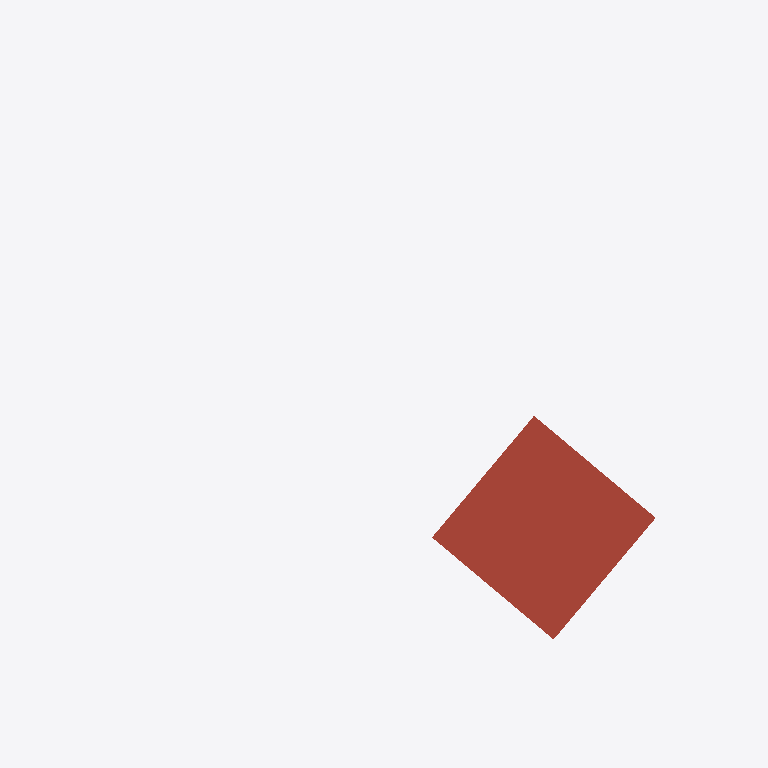
Plan cut of the same IFC building model at storey 'Level 6' (level 15.00 m, cut at 16.40 m), seen from above with north up, elements coloured by IFC class: 1 roof (red-brown). Cut surfaces are drawn darker.
Extent 19.3 m × 18.9 m × 15.6 m (x, y, z). Storeys (5): Level 1 at 0.00 m; Level 2 at 4.00 m; Level 3 at 8.00 m; Level 4 at 11.50 m; Level 6 at 15.00 m. Elements (115): 65 IfcWall, 27 IfcWindow, 17 IfcDoor, 3 IfcSlab, 2 IfcRoof, 1 IfcRailing.

HEADER;
FILE_DESCRIPTION(('ViewDefinition [DesignTransferView_V1.0]'),'2;1');
FILE_NAME('0001','2020-02-08T12:31:12',(''),(''),'The EXPRESS Data Manager Version 5.02.0100.07 : 28 Aug 2013','20180216_1515(x64) - Exporter 19.0.0.405 - Alternate UI 19.0.0.405','');
FILE_SCHEMA(('IFC4'));
ENDSEC;
DATA;
#108=IFCPROJECT('04XCdhzWXDtBhVSPPuhCyZ',#42,'0001',$,$,'Project Name','Project Status',(#99),#94);
#31615=IFCSITE('04XCdhzWXDtBhVSPPuhCyX',#42,'Default',$,'',#31614,$,$,.ELEMENT.,$,$,$,$,$);
#123=IFCBUILDING('04XCdhzWXDtBhVSPPuhCyY',#42,'CIB',$,$,#33,$,'CIB',.ELEMENT.,$,$,$);
#136=IFCBUILDINGSTOREY('04XCdhzWXDtBhVSPQ7KoNt',#42,'Level 1',$,$,#134,$,'Level 1',.ELEMENT.,0.0);
#142=IFCBUILDINGSTOREY('04XCdhzWXDtBhVSPQ7KoNL',#42,'Level 2',$,$,#141,$,'Level 2',.ELEMENT.,4000.0);
#148=IFCBUILDINGSTOREY('04XCdhzWXDtBhVSPQ7KoGx',#42,'Level 3',$,$,#147,$,'Level 3',.ELEMENT.,8000.0);
#154=IFCBUILDINGSTOREY('04XCdhzWXDtBhVSPQ7KoGO',#42,'Level 4',$,$,#153,$,'Level 4',.ELEMENT.,11500.0);
#166=IFCBUILDINGSTOREY('04XCdhzWXDtBhVSPQ7KpcK',#42,'Level 6',$,$,#165,$,'Level 6',.ELEMENT.,15000.0);
#9509=IFCROOF('3Tn8vdAOX0QxqbKYoVvsqi',#42,'Basic Roof:Generic Roof - 300mm:280736',$,'Basic Roof:Generic Roof - 300mm',#9505,$,'280736',.NOTDEFINED.);
ENDSEC;